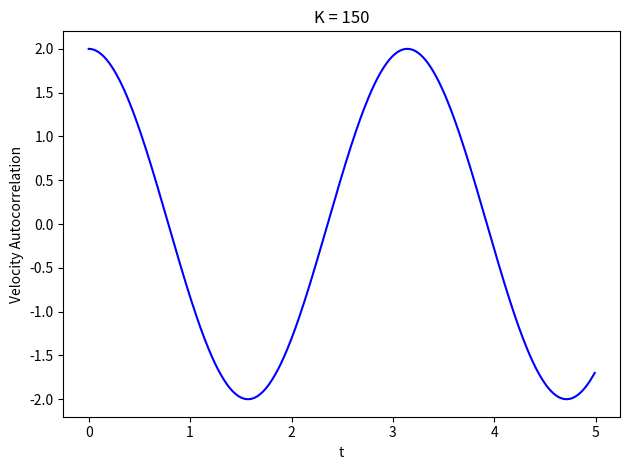

The matplotlib source for this figure:
import numpy as np
import matplotlib.pyplot as plt

def get_force(position): # F = - grad(U) = - grad(.5 k x^2) = - kx = - m w^2 x
    return - m * w**2 * position

tmin = 0        # Starting time
dt = 0.01       # Time step
n_steps = 50000  # Number of time steps

times = np.array([tmin + i * dt for i in range(n_steps)])
x = np.zeros((len(times)))      # Initialize Positions
v = np.zeros((len(times)))      # Initialize Velocities
f = np.zeros((len(times)))      # Initialize Forces
x[0] = 1                # Initial position
v[0] = 0                # Initial velocity
m = 1                   # Set mass
w = 2                   # Angular Frequency for spring
f[0] = get_force(x[0])  # Compute inital force

for i in range(1,n_steps):
    # Update position
    x[i] = x[i - 1] + v[i - 1] * dt + ((f[i - 1])/(2 * m) * dt**2)
    # Compute velocity at half step
    v_half = v[i - 1] + (f[i - 1]/(2 * m)) * dt
    # Update force
    f[i] = get_force(x[i])
    # Update velocity
    v[i] = v_half + (f[i]/(2 * m)) * dt

# This block is for computing velocity autocorrelation
K = 500    # User specified number of points in each segment  k << M
auto_times = [tmin + i * dt for i in range(K)]

v_auto = []
for n in range(K):
    sum = 0
    for m in range((n_steps-n)):
        sum += v[m]*v[m+n]
    sum = (1/(n_steps-n)) * sum
    v_auto.append(sum)

plt.plot(auto_times,v_auto, '-', color = "blue")
plt.xlabel("t")
plt.ylabel('Velocity Autocorrelation')
plt.title("K = 150")
plt.ticklabel_format(axis="y", style="sci", scilimits=(0,0))
plt.tight_layout()
plt.savefig("autocorrelation.pdf")
plt.clf()
